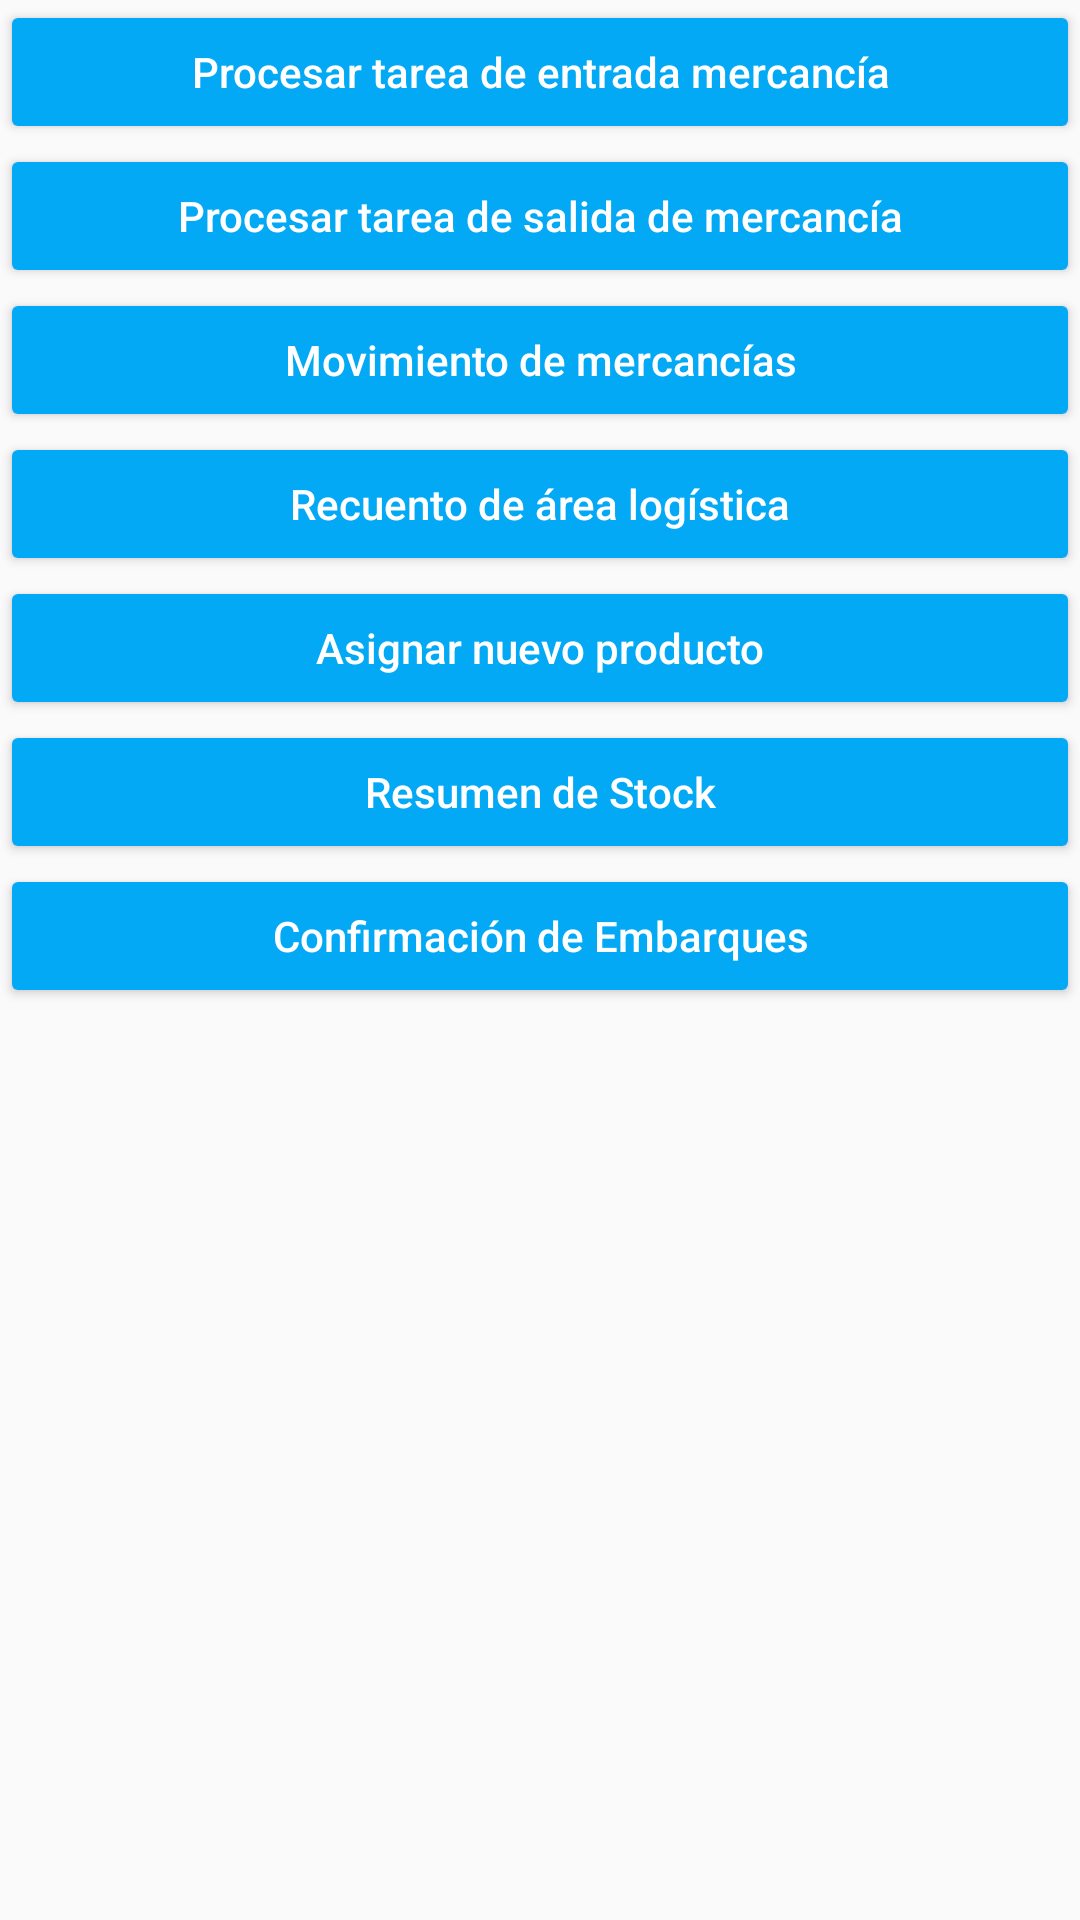

Produce the Android XML layout that renders to this screen, including the resource entries it uses.
<!-- AndroidManifest.xml: application theme AppTheme -->
<!-- res/layout/activity_inicio.xml -->
<?xml version="1.0" encoding="utf-8"?>
<LinearLayout xmlns:android="http://schemas.android.com/apk/res/android"
    xmlns:app="http://schemas.android.com/apk/res-auto"
    xmlns:tools="http://schemas.android.com/tools"
    android:layout_width="match_parent"
    android:layout_height="match_parent"
    android:orientation="vertical"
    tools:context=".Inicio">

    <Button
        android:id="@+id/btnInbound"
        android:layout_width="match_parent"
        android:layout_height="wrap_content"
        app:backgroundTint="@color/colorAccent"
        android:onClick="goInBound"
        android:text="@string/action_menu1"
        android:textColor="@color/colorTextTitle"
        android:textAllCaps="false"/>



    <Button
        android:id="@+id/button3"
        android:layout_width="match_parent"
        android:layout_height="wrap_content"
        app:backgroundTint="@color/colorAccent"
        android:text="@string/action_menu3"
        android:onClick="goOutBound"
        android:textColor="@color/colorTextTitle"
        android:textAllCaps="false"/>





    <Button
        android:id="@+id/button6"
        android:layout_width="match_parent"
        android:layout_height="wrap_content"
        android:onClick="goGoodsMovement"
        android:text="@string/action_menu6"
        android:textAllCaps="false"
        android:textColor="@color/colorTextTitle"
        app:backgroundTint="@color/colorAccent" />





    <Button
        android:id="@+id/button9"
        android:layout_width="match_parent"
        android:layout_height="wrap_content"
        android:onClick="goLogistic"
        android:text="@string/action_menu9"
        android:textAllCaps="false"
        android:textColor="@color/colorTextTitle"
        app:backgroundTint="@color/colorAccent" />


    <Button
        android:id="@+id/btnMappingProduct"
        android:layout_width="match_parent"
        android:layout_height="wrap_content"
        android:onClick="goMappingProducts"
        android:text="@string/ttlMappingProducts"
        android:textAllCaps="false"
        android:textColor="@color/colorTextTitle"
        app:backgroundTint="@color/colorAccent" />


    <Button
        android:id="@+id/btnRegisterProducts"
        android:layout_width="match_parent"
        android:layout_height="wrap_content"
        android:onClick="goRegisterProducts"
        android:text="@string/ttlRegistrarProductosGlb"
        android:textAllCaps="false"
        android:textColor="@color/colorTextTitle"
        app:backgroundTint="@color/colorAccent" />

    <Button
        android:id="@+id/btnConfirmacionEmbarque"
        android:layout_width="match_parent"
        android:layout_height="wrap_content"
        android:onClick="goShipmentConfirmation"
        android:text="@string/btnMenuConfirmacionEmbarques"
        android:textAllCaps="false"
        android:textColor="@color/colorTextTitle"
        app:backgroundTint="@color/colorAccent" />


</LinearLayout>
<!-- resources referenced by this layout -->
<resources>
  <color name="colorAccent">#03A9F4</color>
  <color name="colorTextTitle">#FFFFFF</color>
  <string name="action_menu1">Procesar tarea de entrada mercancía</string>
  <string name="action_menu2">Procesar tarea interna</string>
  <string name="action_menu3">Procesar tarea de salida de mercancía</string>
  <string name="action_menu4">System Guided By Folder</string>
  <string name="action_menu5">Select Open Task</string>
  <string name="action_menu6">Movimiento de mercancías</string>
  <string name="action_menu7">Request Replenishment</string>
  <string name="action_menu8">Request Removal</string>
  <string name="action_menu9">Recuento de área logística</string>
  <string name="btnMenuConfirmacionEmbarques">Confirmación de Embarques</string>
  <string name="ttlMappingProducts">Asignar nuevo producto</string>
  <string name="ttlRegistrarProductosGlb">Resumen de Stock</string>
  <style name="AppTheme" parent="Theme.AppCompat.Light.DarkActionBar">
          
          <item name="colorPrimary">@color/colorPrimary</item>
          <item name="colorPrimaryDark">@color/colorPrimaryDark</item>
          <item name="colorAccent">@color/colorAccent</item>
      </style>
  <color name="colorPrimary">#607D8B</color>
  <color name="colorPrimaryDark">#455A64</color>
</resources>
